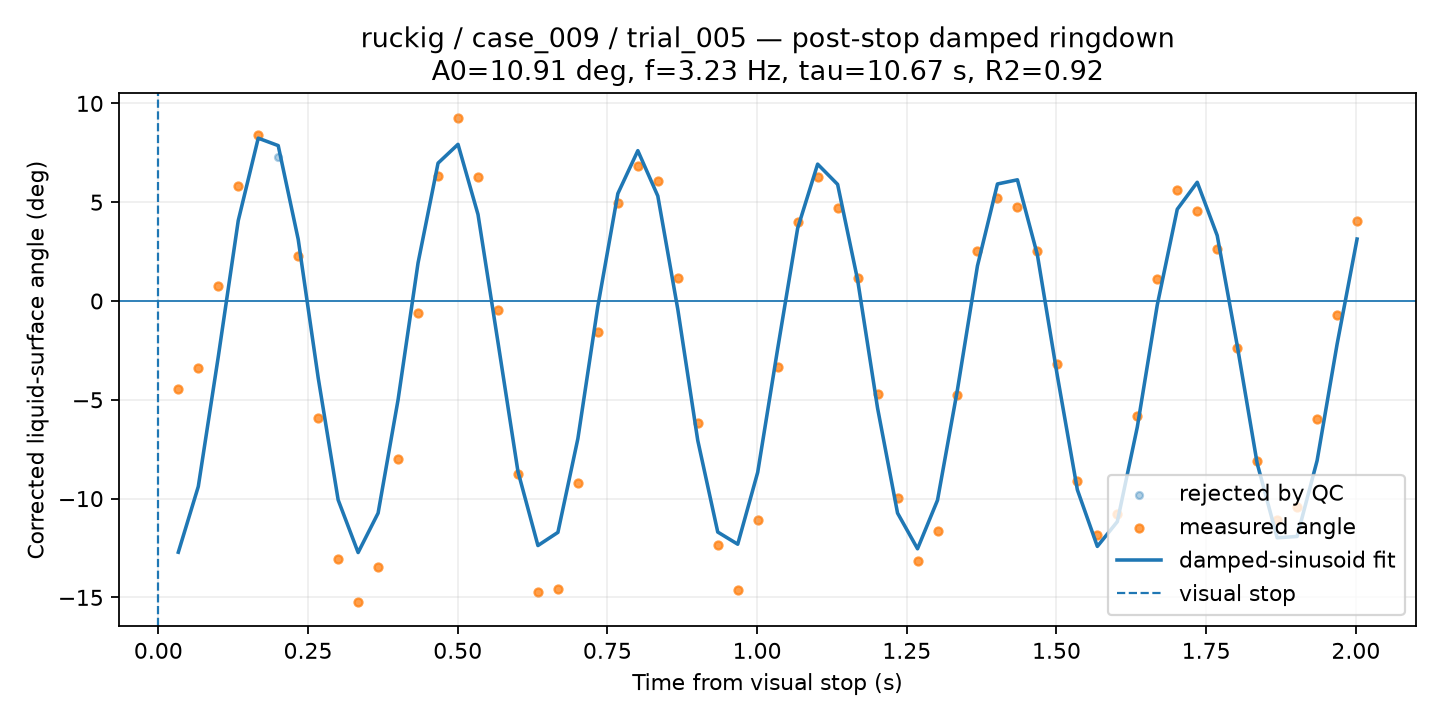

Data behind this chart, as committed beside it:
time_from_visual_stop_s, surface_angle_corrected_deg, fit_used, quality, ringdown_fit_angle_deg
0.03337, -4.466, 1, GOOD, -12.71
0.06673, -3.409, 1, GOOD, -9.387
0.1001, 0.7673, 1, GOOD, -2.82
0.1335, 5.806, 1, GOOD, 4.071
0.1668, 8.401, 1, CHECK, 8.241
0.2002, 7.295, 0, BAD, 7.865
0.2336, 2.269, 1, GOOD, 3.124
0.2669, -5.897, 1, GOOD, -3.88
0.3003, -13.07, 1, GOOD, -10.07
0.3337, -15.24, 1, GOOD, -12.73
0.367, -13.46, 1, GOOD, -10.73
0.4004, -8.012, 1, GOOD, -4.994
0.4338, -0.5876, 1, GOOD, 1.93
0.4671, 6.31, 1, GOOD, 6.977
0.5005, 9.283, 1, CHECK, 7.928
0.5339, 6.295, 1, CHECK, 4.381
0.5672, -0.4589, 1, GOOD, -2.089
0.6006, -8.736, 1, GOOD, -8.629
0.634, -14.7, 1, GOOD, -12.38
0.6673, -14.59, 1, GOOD, -11.71
0.7007, -9.19, 1, GOOD, -6.961
0.7341, -1.588, 1, GOOD, -0.2553
0.7674, 4.943, 1, GOOD, 5.437
0.8008, 6.826, 1, CHECK, 7.608
0.8342, 6.092, 1, CHECK, 5.315
0.8675, 1.148, 1, GOOD, -0.4169
0.9009, -6.165, 1, GOOD, -7.058
0.9343, -12.36, 1, GOOD, -11.69
0.9676, -14.61, 1, GOOD, -12.31
1.001, -11.07, 1, GOOD, -8.669
1.034, -3.327, 1, GOOD, -2.413
1.068, 3.98, 1, GOOD, 3.682
1.101, 6.283, 1, CHECK, 6.927
1.134, 4.686, 1, CHECK, 5.903
1.168, 1.176, 1, CHECK, 1.074
1.201, -4.725, 1, GOOD, -5.423
1.235, -9.985, 1, GOOD, -10.73
1.268, -13.15, 1, GOOD, -12.54
1.301, -11.63, 1, GOOD, -10.08
1.335, -4.755, 1, GOOD, -4.475
1.368, 2.55, 1, GOOD, 1.781
1.401, 5.218, 1, CHECK, 5.923
1.435, 4.752, 1, CHECK, 6.133
1.468, 2.549, 1, GOOD, 2.331
1.502, -3.203, 1, GOOD, -3.796
1.535, -9.088, 1, GOOD, -9.553
1.568, -11.86, 1, GOOD, -12.42
1.602, -10.79, 1, GOOD, -11.17
1.635, -5.827, 1, GOOD, -6.38
1.668, 1.109, 1, GOOD, -0.1985
1.702, 5.621, 1, GOOD, 4.642
1.735, 4.552, 1, CHECK, 6.01
1.768, 2.651, 1, CHECK, 3.315
1.802, -2.402, 1, GOOD, -2.244
1.835, -8.122, 1, GOOD, -8.215
1.869, -11.1, 1, GOOD, -11.98
1.902, -10.45, 1, GOOD, -11.92
1.935, -5.99, 1, GOOD, -8.076
1.969, -0.7071, 1, GOOD, -2.189
2.002, 4.046, 1, GOOD, 3.135
